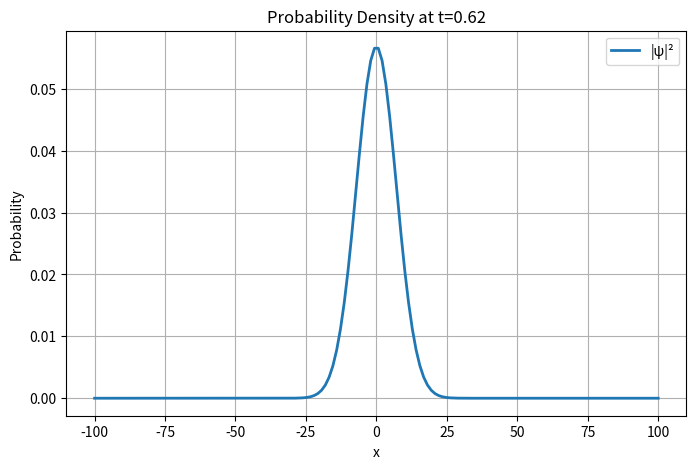
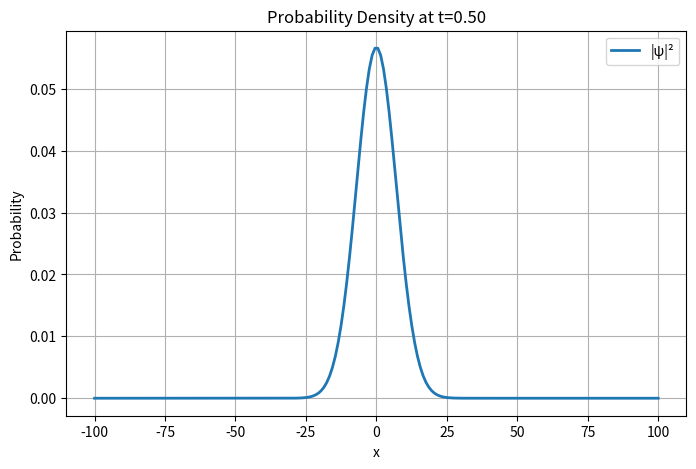
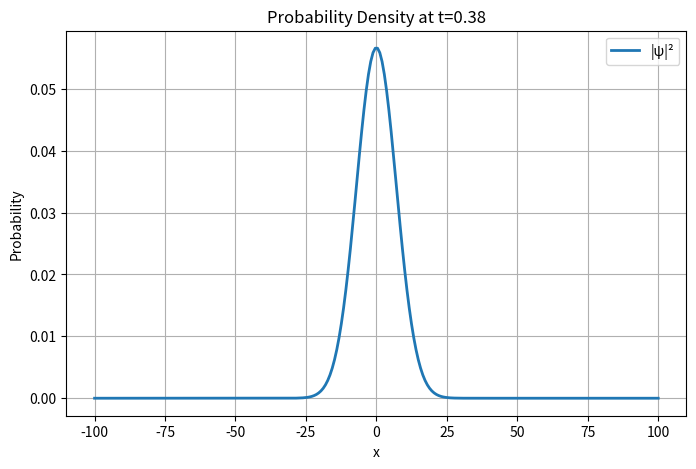
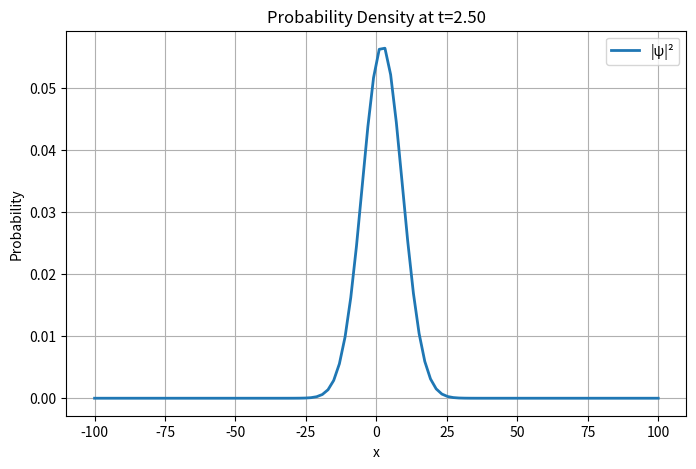

These charts were generated, in order, by the following Python code:
import numpy as np
import matplotlib.pyplot as plt
from scipy.linalg import solve

def sch_eqn(nspace, ntime, tau, method='ftcs', length=200, potential=[], wparam=[10, 0, 0.5]):
    """
    Solve the 1D time-dependent Schrödinger equation.

    Parameters:
        nspace (int): Number of spatial grid points.
        ntime (int): Number of time steps to evolve.
        tau (float): Time step size.
        method (str): Evolution method ('ftcs' or 'crank'). Default 'ftcs'.
        length (float): Length of the spatial domain. Default 200.
        potential (list): Indices with non-zero potential. Default [].
        wparam (list): Parameters for initial Gaussian wave packet [sigma0, x0, k0]. Default [10, 0, 0.5].

    Returns:
        psi (2D array): Wave function values at each grid point and time step.
        x (1D array): Spatial grid points.
        t (1D array): Time grid points.
        prob (1D array): Total probability at each time step.
    """
    # Define spatial and time grids
    dx = length / nspace
    x = np.linspace(-length / 2, length / 2, nspace)
    t = np.arange(0, ntime * tau, tau)

    # Initialize the wave function with a Gaussian wave packet
    sigma0, x0, k0 = wparam
    psi = np.zeros((ntime, nspace), dtype=complex)
    psi[0, :] = np.exp(-(x - x0)**2 / (2 * sigma0**2)) * np.exp(1j * k0 * x)
    psi[0, :] /= np.sqrt(np.sum(np.abs(psi[0, :])**2) * dx)  

    # Initialize the potential array
    V = np.zeros(nspace)
    for idx in potential:
        if 0 <= idx < nspace:
            V[idx] = 1

    if method == 'ftcs':
        # FTCS method: Explicit finite-difference time evolution
        alpha = tau / dx**2
        #Ensure Stability
        alpha = adjust_alpha_for_stability(alpha, nspace)  

        # Time evolution loop
        for n in range(ntime - 1):
            for i in range(1, nspace - 1):
                psi[n + 1, i] = psi[n, i] - 1j * alpha * (psi[n, i + 1] - 2 * psi[n, i] + psi[n, i - 1]) + 1j * tau * V[i] * psi[n, i]
            # Apply periodic boundary conditions
            psi[n + 1, 0] = psi[n + 1, -2]
            psi[n + 1, -1] = psi[n + 1, 1]
    elif method == 'crank':
        # Crank-Nicholson method: Implicit time evolution
        alpha = 1j * tau / (2 * dx**2)
        beta = 1j * tau / 2
        # Construct tridiagonal matrices A and B
        A = create_tridiagonal_matrix(nspace, -alpha, 1 + 2 * alpha + beta * V, -alpha)
        B = create_tridiagonal_matrix(nspace, alpha, 1 - 2 * alpha - beta * V, alpha)

        # Time evolution loop
        for n in range(ntime - 1):
            rhs = B @ psi[n, :]
            psi[n + 1, :] = solve(A, rhs)

    # Compute total probability at each time step
    prob = np.zeros(ntime)
    for n in range(ntime):
        prob[n] = np.sum(np.abs(psi[n, :])**2) * dx
    return psi, x, t, prob

def create_tridiagonal_matrix(size, below_diag, diag, above_diag):
    """
    Create a tridiagonal matrix with specified diagonal and off-diagonal values.

    Parameters:
        size (int): Size of the square matrix.
        below_diag (complex): Value for elements below the diagonal.
        diag (complex): Value for diagonal elements.
        above_diag (complex): Value for elements above the diagonal.

    Returns:
        matrix (2D array): Constructed tridiagonal matrix.
    """
    matrix = np.zeros((size, size), dtype=complex)
    np.fill_diagonal(matrix, diag)
    np.fill_diagonal(matrix[1:], below_diag)
    np.fill_diagonal(matrix[:, 1:], above_diag)
    return matrix

def compute_spectral_radius(matrix):
    """
    Compute the spectral radius (maximum absolute eigenvalue) of a matrix.

    Parameters:
        matrix (2D array): The matrix for which to compute the spectral radius.

    Returns:
        float: Spectral radius of the matrix.
    """
    eigenvalues = np.linalg.eigvals(matrix)
    return np.max(np.abs(eigenvalues))

def adjust_alpha_for_stability(alpha, nspace):
    """
    Adjust the alpha parameter dynamically to ensure FTCS stability.

    Parameters:
        alpha (float): Initial alpha value (based on tau and dx).
        nspace (int): Number of spatial grid points.

    Returns:
        float: Adjusted alpha value that ensures stability.
    """
    max_attempts = 100
    adjustment_factor = 0.9 

    for _ in range(max_attempts):
        evolution_matrix = create_tridiagonal_matrix(nspace, -alpha, 1 + 2 * alpha, -alpha)
        radius = compute_spectral_radius(evolution_matrix)
        if radius <= 1:
            print(f"Adjusted alpha to: {alpha} (Spectral Radius: {radius})")
            return alpha
        alpha *= adjustment_factor

    print("Warning: Could not stabilize FTCS.")
    return alpha

def sch_plot(psi, x, t, plot_type='psi', time_index=0):
    """
    Plot the results of the function that solves Schrödinger equation.

    Parameters:
        psi (2D array): Wave function data.
        x (1D array): Spatial grid points.
        t (1D array): Time grid points.
        plot_type (str): Type of plot ('psi' for real part of wave function, 'prob' for probability density).
        time_index (int): Time index for the plot. Default 0.

    Returns:
        None
    """
    plt.figure(figsize=(8, 5))
    if plot_type == 'psi':
        plt.plot(x, np.real(psi[time_index, :]), label='Real(ψ)', lw=2)
        plt.title(f"Wave Function (Real Part) at t={t[time_index]:.2f}")
        plt.ylabel("Amplitude")
    elif plot_type == 'prob':
        plt.plot(x, np.abs(psi[time_index, :])**2, label='|ψ|²', lw=2)
        plt.title(f"Probability Density at t={t[time_index]:.2f}")
        plt.ylabel("Probability")
    plt.xlabel("x")
    plt.legend()
    plt.grid()
    plt.show()

def test_schrodinger():
    """
    Test the Schrödinger equation solver using FTCS and Crank-Nicholson methods.

    Parameters:
        None

    Returns:
        None
    """
    test_params = [
        {"tau": 0.0025, "nspace": 150},
        {"tau": 0.002, "nspace": 200},
        {"tau": 0.0015, "nspace": 250},
    ]

    # Test FTCS with varying parameters
    for params in test_params:
        print(f"\nTesting with tau={params['tau']}, nspace={params['nspace']}")
        try:
            psi_ftcs, x, t, prob_ftcs = sch_eqn(nspace=params['nspace'], ntime=500, tau=params['tau'], method='ftcs')
            print("FTCS Total Probability (Last Step):", prob_ftcs[-1])
            sch_plot(psi_ftcs, x, t, plot_type='prob', time_index=250)
        except ValueError as e:
            print("FTCS Test Failed:", e)

    # Test Crank-Nicholson with default parameters
    psi_crank, x, t, prob_crank = sch_eqn(nspace=100, ntime=500, tau=0.01, method='crank')
    print("\nCrank-Nicholson Total Probability (Last Step):", prob_crank[-1])
    sch_plot(psi_crank, x, t, plot_type='prob', time_index=250)

# Run the tests
test_schrodinger()

